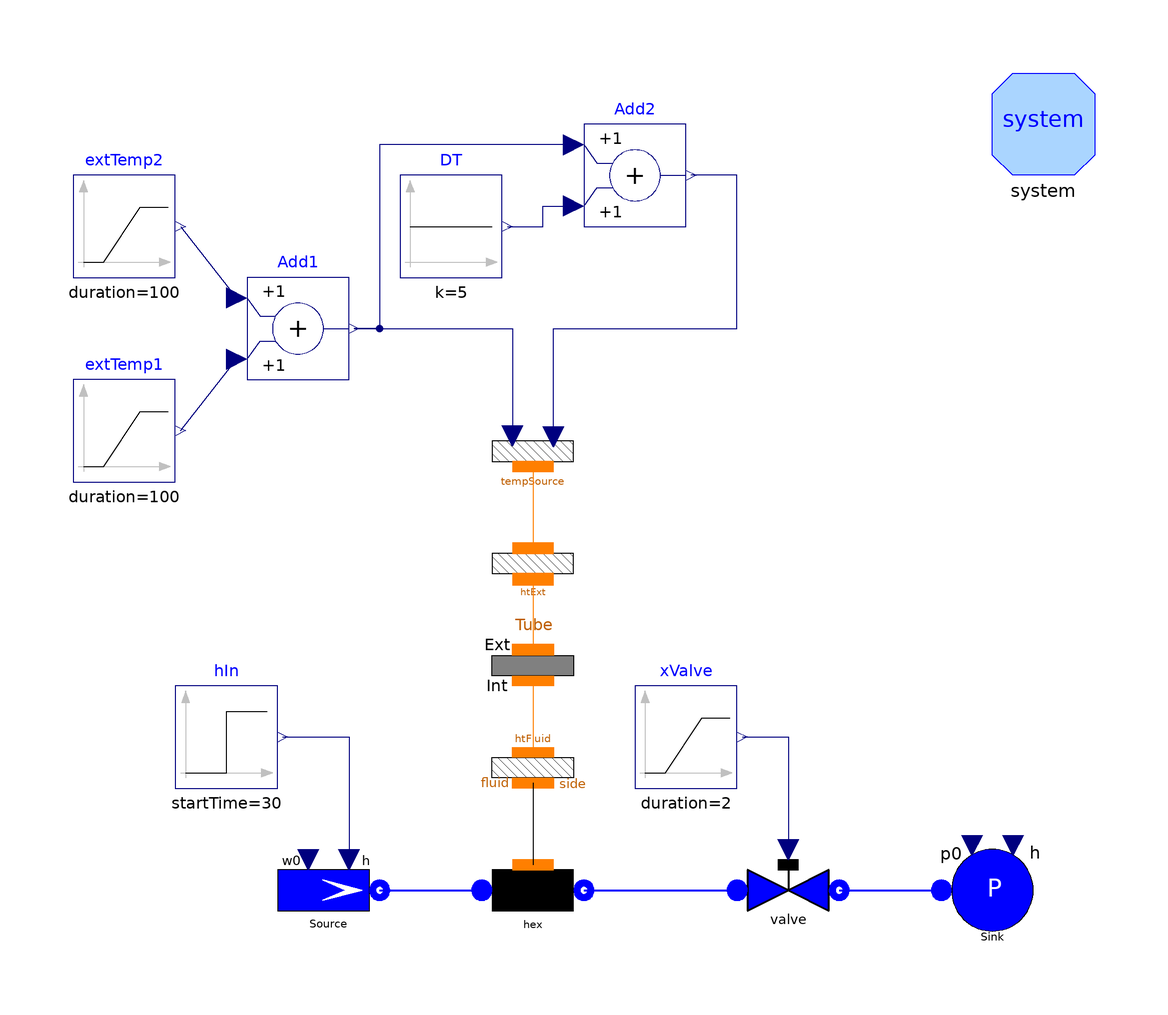

Above is the diagram view of the following Modelica model: its components placed by their Placement annotations and its connect equations drawn as lines.

model TestFlow1D2phChen "Test case for Flow1D2phChen"
      package Medium = Modelica.Media.Water.WaterIF97_ph;
      import Modelica.Constants.*;
      // number of Nodes
      parameter Integer Nnodes=8;
      // total length
      parameter Length Lhex=20;
      // internal diameter
      parameter Diameter Dhex=0.01;
      // wall thickness
      parameter Thickness thhex=0.002;
      // internal radius
      parameter Radius rhex=Dhex/2;
      // internal perimeter
      parameter Length omegahex=pi*Dhex;
      // internal cross section
      parameter Area Ahex=pi*rhex^2;
      // friction factor
      parameter Real Cfhex=0.005;
      Water.Flow1D2phChen hex(
        N=Nnodes,
        L=Lhex,
        omega=omegahex,
        A=Ahex,
        Cfnom=0.005,
        DynamicMomentum=false,
        hstartin=1e6,
        hstartout=1e6,
        Dhyd=2*rhex,
        redeclare package Medium = Medium,
        wnom=0.05,
        FFtype=ThermoPower3.Choices.Flow1D.FFtypes.NoFriction,
        initOpt=ThermoPower3.Choices.Init.Options.steadyState) annotation (
          Placement(transformation(extent={{-20,-70},{0,-50}}, rotation=0)));
      ThermoPower3.Water.ValveLin valve(Kv=0.05/60e5) annotation (Placement(
            transformation(extent={{30,-70},{50,-50}}, rotation=0)));
      ThermoPower3.Water.SinkP Sink(p0=0) annotation (Placement(transformation(
              extent={{70,-70},{90,-50}}, rotation=0)));
      Modelica.Blocks.Sources.Step hIn(
        height=0,
        offset=1e6,
        startTime=30) annotation (Placement(transformation(extent={{-80,-40},{-60,
                -20}}, rotation=0)));
      Modelica.Blocks.Sources.Ramp extTemp1(
        duration=100,
        height=60,
        offset=540,
        startTime=100) annotation (Placement(transformation(extent={{-100,20},{
                -80,40}}, rotation=0)));
      ThermoPower3.Water.SourceW Source(
        w0=0.05,
        p0=60e5,
        G=0.05/600e5) annotation (Placement(transformation(extent={{-60,-70},{-40,
                -50}}, rotation=0)));
      Modelica.Blocks.Sources.Ramp extTemp2(
        duration=100,
        height=-30,
        startTime=500) annotation (Placement(transformation(extent={{-100,60},{
                -80,80}}, rotation=0)));
      Modelica.Blocks.Math.Add Add1 annotation (Placement(transformation(extent=
               {{-66,40},{-46,60}}, rotation=0)));
      Modelica.Blocks.Sources.Ramp xValve(height=0, offset=1) annotation (
          Placement(transformation(extent={{10,-40},{30,-20}}, rotation=0)));
      Thermal.MetalTube Tube(
        N=Nnodes,
        L=Lhex,
        rint=rhex,
        rhomcm=7000*680,
        lambda=20,
        rext=rhex + 2*thhex,
        Tstart1=510,
        TstartN=510,
        initOpt=ThermoPower3.Choices.Init.Options.steadyState) annotation (
          Placement(transformation(extent={{-20,-6},{0,-26}}, rotation=0)));
      Thermal.ConvHT_htc htFluid(N=Nnodes) annotation (Placement(transformation(
              extent={{-20,-26},{0,-46}}, rotation=0)));
      Thermal.ConvHT htExt(N=Nnodes, gamma=10000) annotation (Placement(
            transformation(extent={{-20,-6},{0,14}}, rotation=0)));
      Thermal.TempSource1Dlin tempSource(N=Nnodes) annotation (Placement(
            transformation(extent={{-20,16},{0,36}}, rotation=0)));
      Modelica.Blocks.Math.Add Add2 annotation (Placement(transformation(extent=
               {{0,70},{20,90}}, rotation=0)));
      Modelica.Blocks.Sources.Constant DT(k=5) annotation (Placement(
            transformation(extent={{-36,60},{-16,80}}, rotation=0)));
      inner System system
        annotation (Placement(transformation(extent={{80,80},{100,100}})));
    equation
      connect(hex.outfl, valve.inlet) annotation (Line(
          points={{0,-60},{30,-60}},
          color={0,0,255},
          thickness=0.5));
      connect(valve.outlet, Sink.flange) annotation (Line(
          points={{50,-60},{70,-60}},
          color={0,0,255},
          thickness=0.5));
      connect(Source.flange, hex.infl) annotation (Line(
          points={{-40,-60},{-20,-60}},
          color={0,0,255},
          thickness=0.5));
      connect(htExt.side2, Tube.ext)
        annotation (Line(points={{-10,0.9},{-10,-12.9}}, color={255,127,0}));
      connect(Tube.int, htFluid.otherside)
        annotation (Line(points={{-10,-19},{-10,-33}}, color={255,127,0}));
      connect(htFluid.fluidside, hex.wall)
        annotation (Line(points={{-10,-39},{-10,-55}}));
      connect(tempSource.wall, htExt.side1)
        annotation (Line(points={{-10,23},{-10,7}}, color={255,127,0}));
      connect(hIn.y, Source.in_h) annotation (Line(points={{-59,-30},{-46,-30},
              {-46,-54}}, color={0,0,127}));
      connect(xValve.y, valve.cmd) annotation (Line(points={{31,-30},{40,-30},{
              40,-52}}, color={0,0,127}));
      connect(Add1.y, tempSource.temperature_node1) annotation (Line(points={{-45,
              50},{-14,50},{-14,29}}, color={0,0,127}));
      connect(DT.y, Add2.u2) annotation (Line(points={{-15,70},{-8,70},{-8,74},
              {-2,74}}, color={0,0,127}));
      connect(Add2.u1, Add1.y) annotation (Line(points={{-2,86},{-40,86},{-40,
              50},{-45,50}}, color={0,0,127}));
      connect(tempSource.temperature_nodeN, Add2.y) annotation (Line(points={{-6,
              28.8},{-6,50},{30,50},{30,80},{21,80}}, color={0,0,127}));
      connect(extTemp1.y, Add1.u2)
        annotation (Line(points={{-79,30},{-68,44}}, color={0,0,127}));
      connect(extTemp2.y, Add1.u1)
        annotation (Line(points={{-79,70},{-68,56}}, color={0,0,127}));
      annotation (
        Window(
          x=0.01,
          y=0.03,
          width=0.59,
          height=0.55),
        Diagram(coordinateSystem(
            preserveAspectRatio=false,
            extent={{-100,-100},{100,100}},
            grid={2,2}), graphics),
        experiment(StopTime=1000, Tolerance=1e-008),
        Documentation(info="<HTML>
<p>The model is designed to test the component  <tt>Flow1D2phDB</tt> (fluid side of a heat exchanger, finite volumes, two-phase flow, computation of the heat transfer coefficient).<br>
This model represent the fluid side of a once-through boiler with an applied external linear temperature profile. The operating fluid is water.<br> 
The simulation proceeds through the following steps:
<ul>
    <li>t=0 s. The initial state of the water is subcooled liquid. After 40 seconds all the thermal transients have settled.
    <li>t=100 s. Ramp increase of the external temperature profile. The water starts boiling at t=118 s. At the end of the transient (t=300) the outlet fluid is superheated vapour.</li>
    <li>t=500 s. Ramp decrease of the external temperature profile. After the transient has settled, the fluid in the boiler is again subcooled water.</li> 
</ul>
<p> During the transient it is possible to observe the change in the heat transfer coefficients when boiling takes place; note that the h.t.c.'s  do not change abruptly due to the smoothing algorithm inside the <tt>Flow1D2phDB</tt> model.
<p>
Simulation Interval = [0...1000] sec <br> 
Integration Algorithm = DASSL <br>
Algorithm Tolerance = 1e-8 
</p>
</HTML>", revisions="<html>
<ul>
    <li><i>4 Feb 2004</i> by <a href=\"mailto:francesco.casella@polimi.it\">Francesco Casella</a>:<br> 
    First release.</li>
</ul>
</html>"),
        experimentSetupOutput(equdistant=false));
    end TestFlow1D2phChen;